The GitHub repository cyrilmarat/Liora_Covid contains a labelled image folder "COVID-19_Radiography_Dataset_split" with 4 categories: COVID-19, lung opacity, normal, viral pneumonia. Examples follow, each with its label.

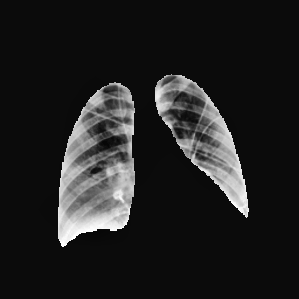
Label: lung opacity

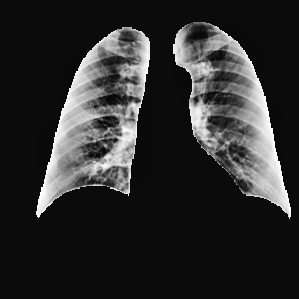
Label: normal

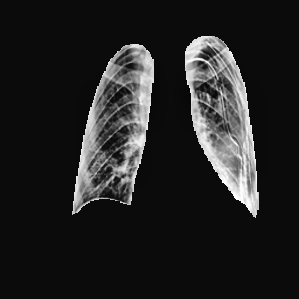
Label: lung opacity

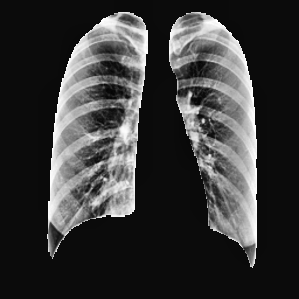
Label: COVID-19

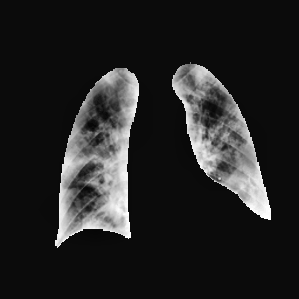
Label: COVID-19

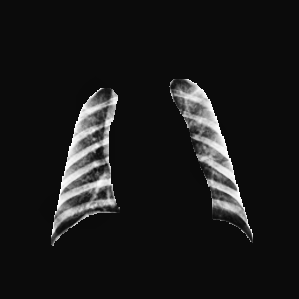
Label: normal
